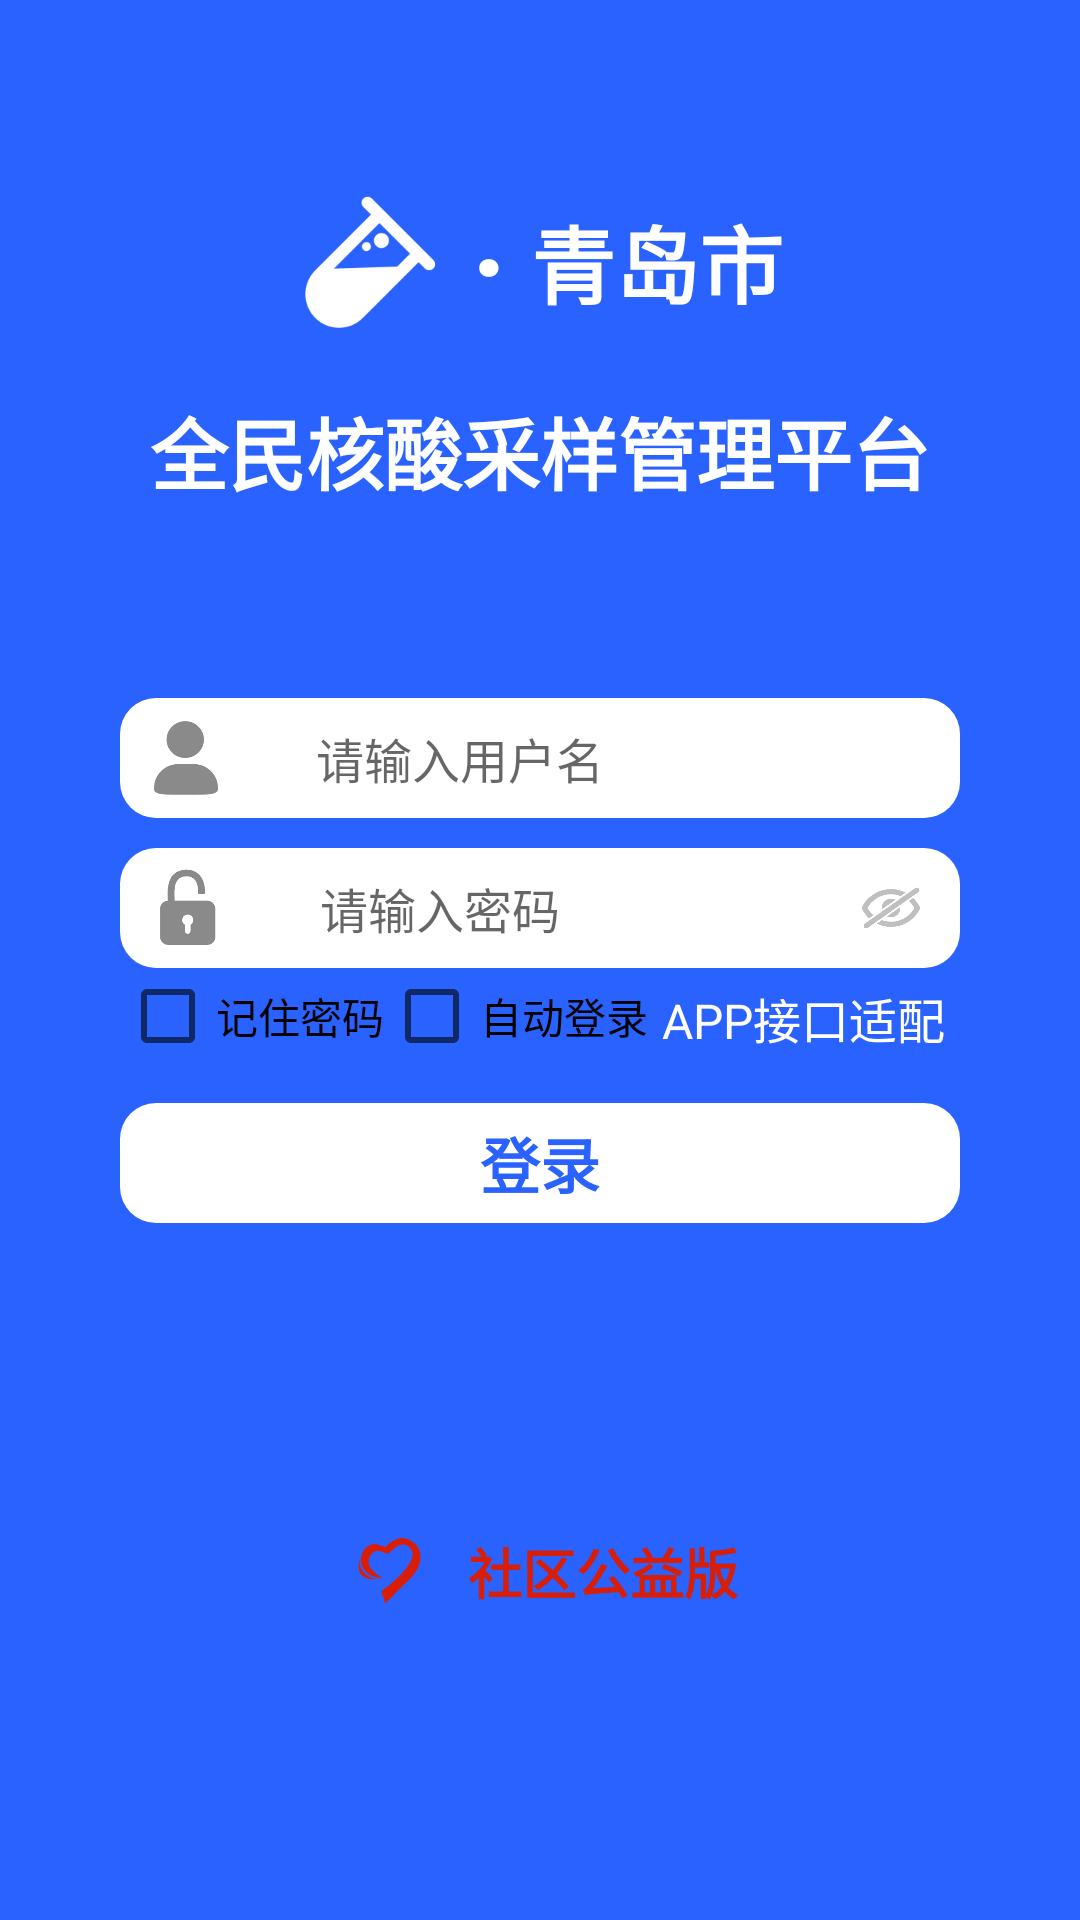

This screen was rendered from an Android layout file. Write that file and the resources it references.
<!-- AndroidManifest.xml: application theme AppTheme -->
<!-- res/layout/activity_login.xml -->
<?xml version="1.0" encoding="utf-8"?>
<androidx.constraintlayout.widget.ConstraintLayout
    xmlns:android="http://schemas.android.com/apk/res/android"
    xmlns:app="http://schemas.android.com/apk/res-auto"
    xmlns:tools="http://schemas.android.com/tools"
    android:theme="@style/LoginTheme"
    android:layout_width="match_parent"
    android:layout_height="match_parent"
    android:background="@color/app_theme_color"
    >

    <ImageView
        android:id="@+id/img_top_logo"
        android:layout_width="wrap_content"
        android:layout_height="wrap_content"
        app:layout_constraintEnd_toStartOf="@+id/tv_point"
        app:layout_constraintStart_toStartOf="parent"
        app:layout_constraintTop_toTopOf="parent"
        android:layout_marginBottom="10dp"
        android:layout_marginRight="10dp"
        app:layout_constraintBottom_toTopOf="@+id/tv_title"
        app:layout_constraintHorizontal_chainStyle="packed"
        app:layout_constraintVertical_chainStyle="packed"
        app:srcCompat="@drawable/ic_hsjc" />

    <TextView
        android:id="@+id/tv_point"
        android:layout_width="wrap_content"
        android:layout_height="wrap_content"
        android:text="·"
        android:textColor="#ffffff"
        android:textSize="40sp"
        android:textStyle="bold"
        android:gravity="center"
        android:layout_marginRight="8dp"
        app:layout_constraintBottom_toBottomOf="@+id/img_top_logo"
        app:layout_constraintEnd_toStartOf="@+id/tv_adapt_region"
        app:layout_constraintHorizontal_chainStyle="packed"
        app:layout_constraintStart_toEndOf="@+id/img_top_logo"
        app:layout_constraintTop_toTopOf="@+id/img_top_logo"/>

    <TextView
        android:id="@+id/tv_adapt_region"
        android:layout_width="wrap_content"
        android:layout_height="wrap_content"
        android:text="青岛市"
        android:textColor="#ffffff"
        android:textSize="28sp"
        android:textStyle="bold"
        android:gravity="center"
        app:layout_constraintBottom_toBottomOf="@+id/img_top_logo"
        app:layout_constraintEnd_toEndOf="parent"
        app:layout_constraintHorizontal_chainStyle="packed"
        app:layout_constraintStart_toEndOf="@+id/tv_point"
        app:layout_constraintTop_toTopOf="@+id/img_top_logo"/>

    <TextView
        android:id="@+id/tv_title"
        android:layout_width="wrap_content"
        android:layout_height="wrap_content"
        android:text="全民核酸采样管理平台"
        android:textColor="#ffffff"
        android:textSize="26sp"
        android:textStyle="bold"
        android:gravity="center"
        android:layout_marginTop="10dp"
        app:layout_constraintBottom_toTopOf="@+id/part_user"
        app:layout_constraintEnd_toEndOf="parent"
        app:layout_constraintStart_toStartOf="parent"
        app:layout_constraintTop_toBottomOf="@+id/img_top_logo"
        app:layout_constraintVertical_chainStyle="packed"/>

    <include
        android:id="@+id/part_user"
        layout="@layout/activity_login_part_user"
        android:layout_width="match_parent"
        android:layout_height="40dp"
        android:layout_marginLeft="40dp"
        android:layout_marginRight="40dp"
        android:layout_marginBottom="5dp"
        app:layout_constraintVertical_chainStyle="packed"
        app:layout_constraintBottom_toTopOf="@+id/part_pwd"
        app:layout_constraintTop_toTopOf="parent"/>

    <TextView
        android:id="@+id/tv_app_adapt"
        android:layout_width="wrap_content"
        android:layout_height="wrap_content"
        android:text="APP接口适配"
        android:textSize="16sp"
        android:textColor="#ffffff"
        android:padding="5dp"
        app:layout_constraintEnd_toEndOf="@+id/part_pwd"
        app:layout_constraintTop_toBottomOf="@+id/part_pwd" />

    <include
        android:id="@+id/part_pwd"
        layout="@layout/activity_login_part_pwd"
        android:layout_width="match_parent"
        android:layout_height="40dp"
        android:layout_marginLeft="40dp"
        android:layout_marginRight="40dp"
        android:layout_marginTop="5dp"
        android:layout_marginBottom="5dp"
        app:layout_constraintVertical_chainStyle="packed"
        app:layout_constraintBottom_toTopOf="@+id/tv_login"
        app:layout_constraintTop_toBottomOf="@id/part_user"/>


    <CheckBox
        android:id="@+id/cb_remember_password"
        android:layout_width="wrap_content"
        android:layout_height="wrap_content"
        android:text="记住密码"
        app:layout_constraintStart_toStartOf="@+id/part_pwd"
        app:layout_constraintTop_toBottomOf="@+id/part_pwd" />

    <CheckBox
        android:id="@+id/cb_auto_login"
        android:layout_width="wrap_content"
        android:layout_height="wrap_content"
        android:text="自动登录"
        app:layout_constraintHorizontal_bias="0.4"
        app:layout_constraintEnd_toStartOf="@+id/tv_app_adapt"
        app:layout_constraintStart_toEndOf="@+id/cb_remember_password"
        app:layout_constraintTop_toBottomOf="@+id/part_pwd" />

    <TextView
        android:id="@+id/tv_login"
        android:background="@drawable/shape_login"
        android:layout_width="match_parent"
        android:layout_height="40dp"
        android:layout_marginLeft="40dp"
        android:layout_marginRight="40dp"
        android:layout_marginTop="40dp"
        android:text="登录"
        android:gravity="center"
        android:textStyle="bold"
        android:textSize="20sp"
        android:textColor="@color/app_theme_color"
        app:layout_constraintBottom_toBottomOf="parent"
        app:layout_constraintEnd_toEndOf="parent"
        app:layout_constraintStart_toStartOf="parent"
        app:layout_constraintTop_toBottomOf="@+id/part_pwd" />

    <ImageView
        android:id="@+id/img_welfare"
        android:layout_width="32dp"
        android:layout_height="32dp"
        android:layout_marginRight="5dp"
        app:layout_constraintBottom_toBottomOf="parent"
        app:layout_constraintEnd_toStartOf="@+id/tv_shown"
        app:layout_constraintStart_toStartOf="parent"
        app:layout_constraintTop_toBottomOf="@+id/tv_login"
        app:layout_constraintHorizontal_chainStyle="packed"
        app:srcCompat="@drawable/ic_login_welfare" />

    <TextView
        android:id="@+id/tv_shown"
        android:layout_width="wrap_content"
        android:layout_height="wrap_content"
        android:text="社区公益版"
        android:textSize="18sp"
        android:textColor="#d81e06"
        android:textStyle="bold"
        android:layout_marginLeft="5dp"
        app:layout_constraintBottom_toBottomOf="parent"
        app:layout_constraintEnd_toEndOf="parent"
        app:layout_constraintStart_toEndOf="@+id/img_welfare"
        app:layout_constraintTop_toBottomOf="@+id/tv_login"
        app:layout_constraintHorizontal_chainStyle="packed"/>


</androidx.constraintlayout.widget.ConstraintLayout>
<!-- res/layout/activity_login_part_user.xml (included above) -->
<?xml version="1.0" encoding="utf-8"?>
<androidx.constraintlayout.widget.ConstraintLayout
    xmlns:android="http://schemas.android.com/apk/res/android"
    xmlns:app="http://schemas.android.com/apk/res-auto"
    xmlns:tools="http://schemas.android.com/tools"
    android:background="@drawable/shape_login"
    android:layout_width="match_parent"
    android:layout_height="match_parent">


    <ImageView
        android:id="@+id/imageView"
        android:layout_width="28dp"
        android:layout_height="28dp"
        app:layout_constraintBottom_toBottomOf="parent"
        app:layout_constraintStart_toStartOf="parent"
        app:layout_constraintTop_toTopOf="parent"
        app:srcCompat="@drawable/ic_login_user"
        android:layout_marginLeft="8dp" />

    <EditText
        android:id="@+id/et_user_name"
        android:layout_width="wrap_content"
        android:layout_height="wrap_content"
        android:layout_marginLeft="16dp"
        android:background="@null"
        android:gravity="center_vertical"
        android:hint="请输入用户名"
        android:maxLines="1"
        android:singleLine="true"
        android:text=""
        android:textSize="16sp"
        app:layout_constraintHorizontal_bias="0.1"
        app:layout_constraintBottom_toBottomOf="parent"
        app:layout_constraintEnd_toEndOf="parent"
        app:layout_constraintStart_toEndOf="@+id/imageView"
        app:layout_constraintTop_toTopOf="parent"
        android:layout_marginStart="16dp" />

</androidx.constraintlayout.widget.ConstraintLayout>
<!-- res/layout/activity_login_part_pwd.xml (included above) -->
<?xml version="1.0" encoding="utf-8"?>
<androidx.constraintlayout.widget.ConstraintLayout
    xmlns:android="http://schemas.android.com/apk/res/android"
    xmlns:app="http://schemas.android.com/apk/res-auto"
    xmlns:tools="http://schemas.android.com/tools"
    android:background="@drawable/shape_login"
    android:layout_width="match_parent"
    android:layout_height="match_parent">


    <ImageView
        android:id="@+id/img_pwd"
        android:layout_width="28dp"
        android:layout_height="28dp"
        app:layout_constraintBottom_toBottomOf="parent"
        app:layout_constraintStart_toStartOf="parent"
        app:layout_constraintTop_toTopOf="parent"
        app:srcCompat="@drawable/ic_login_pwd"
        android:layout_marginLeft="8dp" />

    <EditText
        android:id="@+id/edt_pwd"
        android:layout_width="wrap_content"
        android:layout_height="wrap_content"
        android:layout_marginLeft="16dp"
        android:background="@null"
        android:gravity="center_vertical"
        android:hint="请输入密码"
        android:inputType="textPassword"
        android:maxLines="1"
        android:singleLine="true"
        android:text=""
        android:textSize="16sp"
        app:layout_constraintHorizontal_bias="0.1"
        app:layout_constraintBottom_toBottomOf="parent"
        app:layout_constraintEnd_toEndOf="parent"
        app:layout_constraintStart_toEndOf="@+id/img_pwd"
        app:layout_constraintTop_toTopOf="parent"
        android:layout_marginStart="16dp" />

    <ImageView
        android:id="@+id/img_pwd_visibility"
        android:layout_width="30dp"
        android:layout_height="30dp"
        android:layout_marginRight="8dp"
        android:padding="5dp"
        app:layout_constraintBottom_toBottomOf="parent"
        app:layout_constraintEnd_toEndOf="parent"
        app:layout_constraintTop_toTopOf="parent"
        app:srcCompat="@drawable/ic_login_pwd_invisible" />
</androidx.constraintlayout.widget.ConstraintLayout>
<!-- resources referenced by this layout -->
<resources>
  <color name="app_theme_color">#2962ff</color>
  <!-- drawable ic_hsjc: png bitmap (drawable-xxxhdpi, 1445 bytes) -->
  <!-- drawable ic_login_pwd: png bitmap (drawable-xxxhdpi, 5011 bytes) -->
  <!-- drawable ic_login_pwd_invisible: png bitmap (drawable-xxxhdpi, 9457 bytes) -->
  <!-- drawable ic_login_user: png bitmap (drawable-xxxhdpi, 4748 bytes) -->
  <!-- drawable ic_login_welfare: png bitmap (drawable-xxxhdpi, 8694 bytes) -->
  <!-- drawable shape_login (drawable) -->
  <?xml version="1.0" encoding="utf-8"?>
  <shape xmlns:android="http://schemas.android.com/apk/res/android">
      
      
      <corners
          android:bottomLeftRadius="12dp"
          android:bottomRightRadius="12dp"
          android:topLeftRadius="12dp"
          android:topRightRadius="12dp" />
      
      <solid android:color="#FFFFFFFF" />
  </shape>
  <style name="LoginTheme" parent="Theme.AppCompat.Light.DarkActionBar">
          
          <item name="colorPrimary">@color/colorPrimary</item>
          <item name="colorPrimaryDark">@color/colorPrimaryDark</item>
          <item name="colorAccent">#9e9e9e</item>
      </style>
  <style name="AppTheme" parent="Theme.AppCompat.Light.DarkActionBar">
          
          <item name="colorPrimary">@color/colorPrimary</item>
          <item name="colorPrimaryDark">@color/colorPrimaryDark</item>
          <item name="colorAccent">@color/colorAccent</item>
      </style>
  <color name="colorPrimary">#6200EE</color>
  <color name="colorPrimaryDark">#3700B3</color>
  <color name="colorAccent">#03DAC5</color>
</resources>
